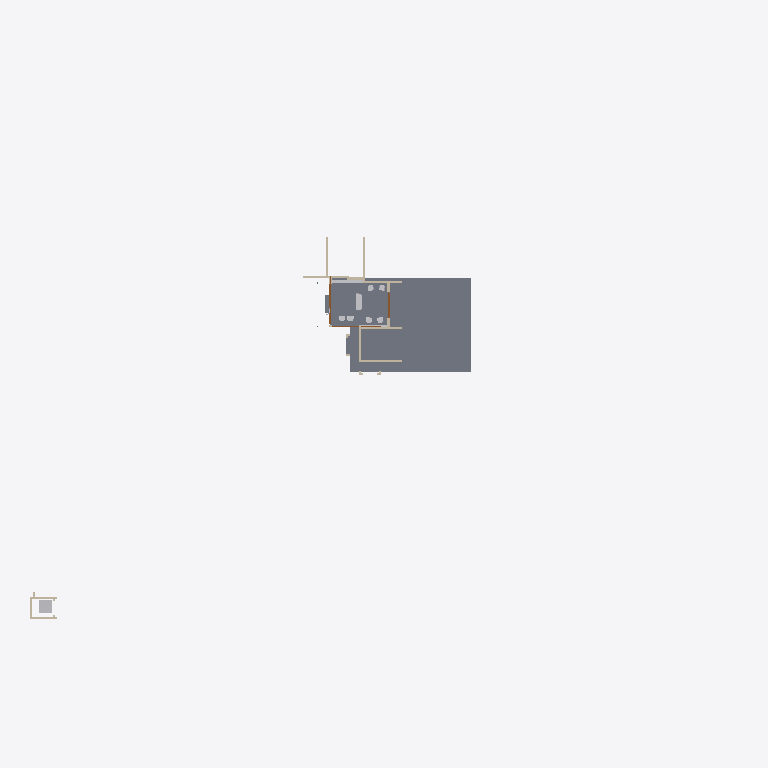
Plan cut of the same IFC building model at storey 'My Storey' (level 0.00 m, cut at 1.40 m), seen from above with north up, elements coloured by IFC class: 11 walls (beige), 9 other elements (light grey), 4 slabs (grey), 3 doors (brown). Cut surfaces are drawn darker.
Extent 81.2 m × 54.0 m × 21.3 m (x, y, z). Storeys (1): My Storey at 0.00 m. Elements (141): 68 IfcWall, 28 IfcBeam, 15 IfcSlab, 7 IfcFurniture, 7 IfcSystemFurnitureElement, 5 IfcGeographicElement, 4 IfcBuildingElementProxy, 3 IfcDoor, 3 IfcRoof, 1 IfcElectricAppliance.

HEADER;
FILE_DESCRIPTION(('ViewDefinition[DesignTransferView]'),'2;1');
FILE_NAME('Haroon.ifc','2026-09-28T19:23:47+05:30',(''),(''),'IfcOpenShell 0.8.5','Bonsai 0.8.5','Nobody');
FILE_SCHEMA(('IFC4X3'));
ENDSEC;
DATA;
#1=IFCPROJECT('3Nc$W10oX39R9nokYWVXQQ',$,'My Project',$,$,$,$,(#10,#22),#5);
#27=IFCSITE('18E0QpV1vAqhpxqK4cBvm$',$,'My Site',$,$,#50,$,$,$,$,$,$,$,$);
#33=IFCBUILDING('39LUp5juL5SBeUfotbM0rp',$,'My Building',$,$,#56,$,$,$,$,$,$);
#39=IFCBUILDINGSTOREY('1eJWHZHV9FMAU2qxsD42Cb',$,'My Storey',$,$,#62,$,$,$,$);
#5281=IFCSLAB('3o6ScKJL91VevtMnR2ZcPa',$,'Slab',$,$,#5311,#5296,$,$);
#38901=IFCSLAB('3j5GKf7f11ggCohVkgCRej',$,'Slab',$,$,#38937,#38914,$,$);
#6311=IFCBUILDINGELEMENTPROXY('1kpDxnGGH6BPRdB2blRB0w',$,'LIFT',$,$,#37135,#6312,$,.COMPLEX.);
#31134=IFCFURNITURE('1MzmbepH9FWhDU0nXRpkVE',$,'Furniture',$,$,#40015,#31163,$,$);
#34800=IFCSYSTEMFURNITUREELEMENT('3nXQlP73b189x3kdXXAJ94',$,'SystemFurnitureElement',$,$,#34915,#34815,$,$);
#5214=IFCWALL('2axFwd6CTDl969O2gzLeku',$,'Wall',$,$,#5765,#5225,$,$);
#9701=IFCWALL('1VHn9$y9PAPB3_K66AQzeJ',$,'Wall',$,$,#9743,#9712,$,$);
#5059=IFCWALL('2nClytvRD8QgoU2F3BgpRS',$,'Wall',$,$,#5371,#5065,$,$);
#5102=IFCWALL('3a1ldmCrnFQ949w5BWdu2a',$,'Wall',$,$,#5401,#5113,$,$);
#10341=IFCDOOR('1q8W5J7Yf5xOjgVtxXL86W',$,'Door',$,$,#38825,#10520,$,2.5,5.603030204772949,$,.DOUBLE_DOOR_SLIDING.,$);
#23969=IFCWALL('3YaYKhz3L6xf6D54WB4o8N',$,'Wall',$,$,#31836,#23980,$,$);
#5152=IFCWALL('2fXTIEK692nACG_k$S_bK7',$,'Wall',$,$,#5760,#5163,$,$);
#4924=IFCWALL('2g5QwPxf1C2O48vwK8BgEm',$,'Wall',$,$,#5341,#4932,$,$);
#9881=IFCDOOR('0_z8KzbdnEOxNe$RyiDt_n',$,'Door',$,$,#10340,#9894,$,2.0999999046325684,3.0,$,.DOUBLE_DOOR_SLIDING.,$);
#35257=IFCDOOR('22TSAsv8P4uR7Y40mV$o4g',$,'Door',$,$,#38830,#35270,$,2.5,5.603030204772949,$,.DOUBLE_DOOR_SLIDING.,$);
#23887=IFCWALL('0ghrCNUJHFewFC9mUSc_Sh',$,'Wall',$,$,#37190,#23898,$,$);
#31737=IFCWALL('3Vf7QE$rb87RNOjVxYsFEj',$,'Wall',$,$,#35114,#31748,$,$);
#24103=IFCWALL('0JSIDsLWXF9ha67do1gI43',$,'Wall',$,$,#37200,#24114,$,$);
#23862=IFCWALL('3sxJtDxd93pR43rLQO6R4E',$,'Wall',$,$,#37195,#23873,$,$);
#38971=IFCSLAB('2abpGyxEz4yBfTTHbz0Omo',$,'Slab',$,$,#39005,#38982,$,$);
#38938=IFCSLAB('0XMQxvj_z00PTQsu_5gbCz',$,'Slab',$,$,#39000,#38949,$,$);
#31169=IFCFURNITURE('1QX2fwi9P5JAriUmCBIZoo',$,'Furniture',$,$,#38865,#31182,$,$);
#39358=IFCFURNITURE('14dFU20_11BP8ra$sSTvLf',$,'Furniture',$,$,#39460,#39371,$,$);
#39372=IFCSYSTEMFURNITUREELEMENT('2sDKtFm7P4eeO398X6qtW5',$,'SystemFurnitureElement',$,$,#39465,#39384,$,$);
#19024=IFCFURNITURE('3VhyaLeUDAQRtcj0JSg3nx',$,'Furniture',$,$,#40010,#19037,$,$);
#18971=IFCFURNITURE('1MhpbCC4nFe9uL4L4gjUSZ',$,'Furniture',$,$,#40005,#18980,$,$);
#39339=IFCFURNITURE('3qKPUYEDDCiQCmFYMSIg92',$,'Furniture',$,$,#39455,#39352,$,$);
ENDSEC;
